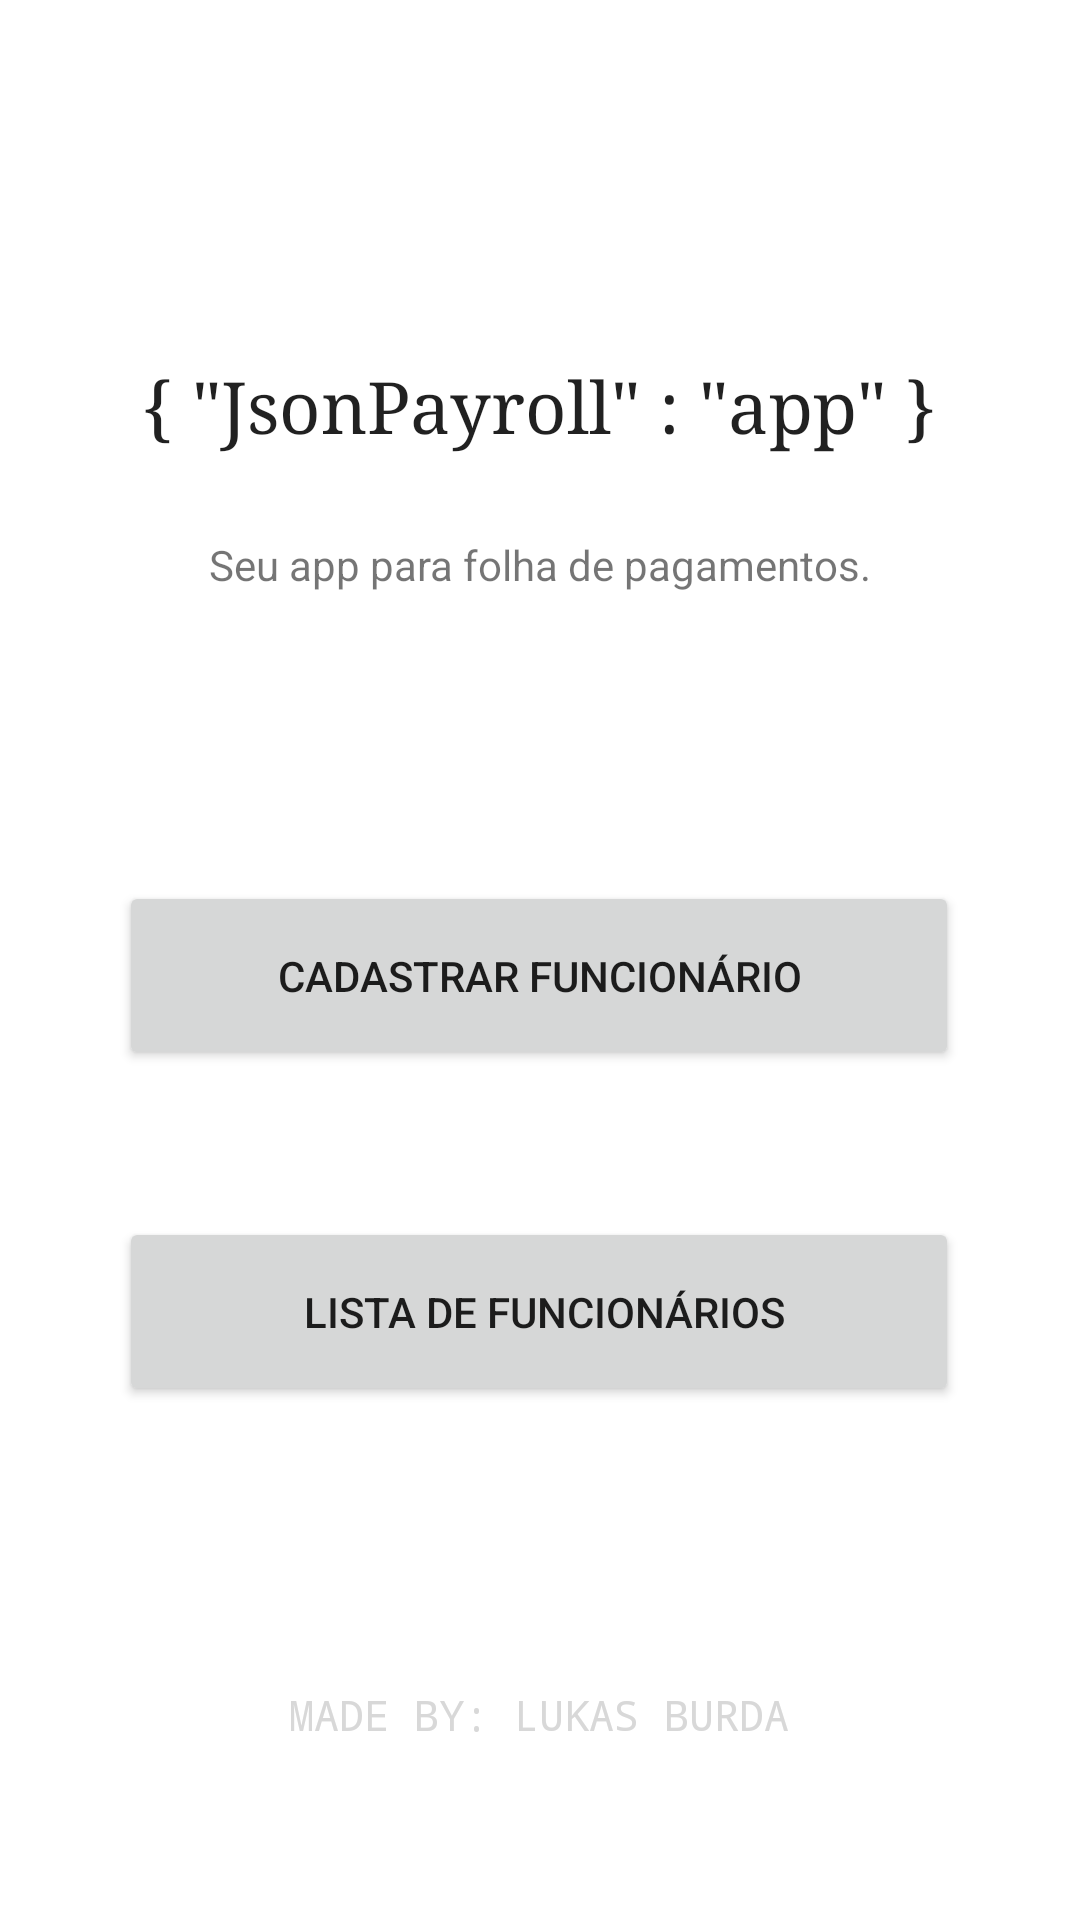

This screen was rendered from an Android layout file. Write that file and the resources it references.
<!-- AndroidManifest.xml: application theme Theme.JsonPayroll -->
<!-- res/layout/activity_main.xml -->
<?xml version="1.0" encoding="utf-8"?>
<androidx.constraintlayout.widget.ConstraintLayout xmlns:android="http://schemas.android.com/apk/res/android"
    xmlns:app="http://schemas.android.com/apk/res-auto"
    xmlns:tools="http://schemas.android.com/tools"
    android:layout_width="match_parent"
    android:layout_height="match_parent"
    tools:context=".activities.MainActivity">

    <TextView
        android:id="@+id/textView2"
        android:layout_width="wrap_content"
        android:layout_height="wrap_content"
        android:layout_marginStart="8dp"
        android:layout_marginTop="48dp"
        android:layout_marginEnd="8dp"
        android:fontFamily="serif"
        android:lineSpacingExtra="12sp"
        android:text='{ "JsonPayroll" : "app" }'
        android:textAppearance="@style/TextAppearance.AppCompat.Large"
        android:textSize="24sp"
        app:layout_constraintBottom_toBottomOf="parent"
        app:layout_constraintEnd_toEndOf="parent"
        app:layout_constraintHorizontal_bias="0.496"
        app:layout_constraintLeft_toLeftOf="parent"
        app:layout_constraintRight_toRightOf="parent"
        app:layout_constraintStart_toStartOf="parent"
        app:layout_constraintTop_toTopOf="parent"
        app:layout_constraintVertical_bias="0.127" />

    <TextView
        android:id="@+id/textView"
        android:layout_width="wrap_content"
        android:layout_height="wrap_content"
        android:layout_marginTop="28dp"
        android:text="Seu app para folha de pagamentos."
        app:layout_constraintEnd_toEndOf="@+id/textView2"
        app:layout_constraintHorizontal_bias="0.506"
        app:layout_constraintStart_toStartOf="@+id/textView2"
        app:layout_constraintTop_toBottomOf="@+id/textView2" />

    <Button
        android:id="@+id/bGoToCadastrarFuncionario"
        android:layout_width="280dp"
        android:layout_height="63dp"
        android:layout_marginTop="96dp"
        android:text="CADASTRAR FUNCIONÁRIO"
        app:layout_constraintEnd_toEndOf="@+id/textView2"
        app:layout_constraintStart_toStartOf="@+id/textView2"
        app:layout_constraintTop_toBottomOf="@+id/textView" />

    <Button
        android:id="@+id/goToListagemFuncionarios"
        android:layout_width="280dp"
        android:layout_height="63dp"
        android:layout_marginTop="16dp"
        android:text=" LISTA DE FUNCIONÁRIOS"
        app:layout_constraintBottom_toBottomOf="parent"
        app:layout_constraintEnd_toEndOf="@+id/bGoToCadastrarFuncionario"
        app:layout_constraintHorizontal_bias="0.496"
        app:layout_constraintStart_toStartOf="@+id/bGoToCadastrarFuncionario"
        app:layout_constraintTop_toBottomOf="@+id/bGoToCadastrarFuncionario"
        app:layout_constraintVertical_bias="0.162" />

    <TextView
        android:id="@+id/textView3"
        android:layout_width="wrap_content"
        android:layout_height="wrap_content"
        android:layout_marginBottom="59dp"
        android:fontFamily="monospace"
        android:text="MADE BY: LUKAS BURDA"
        android:textColor="#D8D8D8"
        app:layout_constraintBottom_toBottomOf="parent"
        app:layout_constraintEnd_toEndOf="@+id/bGoToCadastrarFuncionario"
        app:layout_constraintStart_toStartOf="@+id/bGoToCadastrarFuncionario" />

</androidx.constraintlayout.widget.ConstraintLayout>
<!-- resources referenced by this layout -->
<resources>
  <style name="Theme.JsonPayroll" parent="Theme.MaterialComponents.DayNight.NoActionBar">
          
          <item name="colorPrimary">@color/purple_500</item>
          <item name="colorPrimaryVariant">@color/purple_700</item>
          <item name="colorOnPrimary">@color/white</item>
          
          <item name="colorSecondary">@color/teal_200</item>
          <item name="colorSecondaryVariant">@color/teal_700</item>
          <item name="colorOnSecondary">@color/black</item>
          
          <item name="android:statusBarColor" tools:targetApi="l">?attr/colorPrimaryVariant</item>
          
      </style>
  <!-- not gathered from this repository: default colours our renderer supplied (Android Studio template values) -->
  <color name="purple_500">#FF6200EE</color>
  <color name="purple_700">#FF3700B3</color>
  <color name="teal_200">#FF03DAC5</color>
  <color name="teal_700">#FF018786</color>
  <color name="black">#FF000000</color>
  <color name="white">#FFFFFFFF</color>
</resources>
